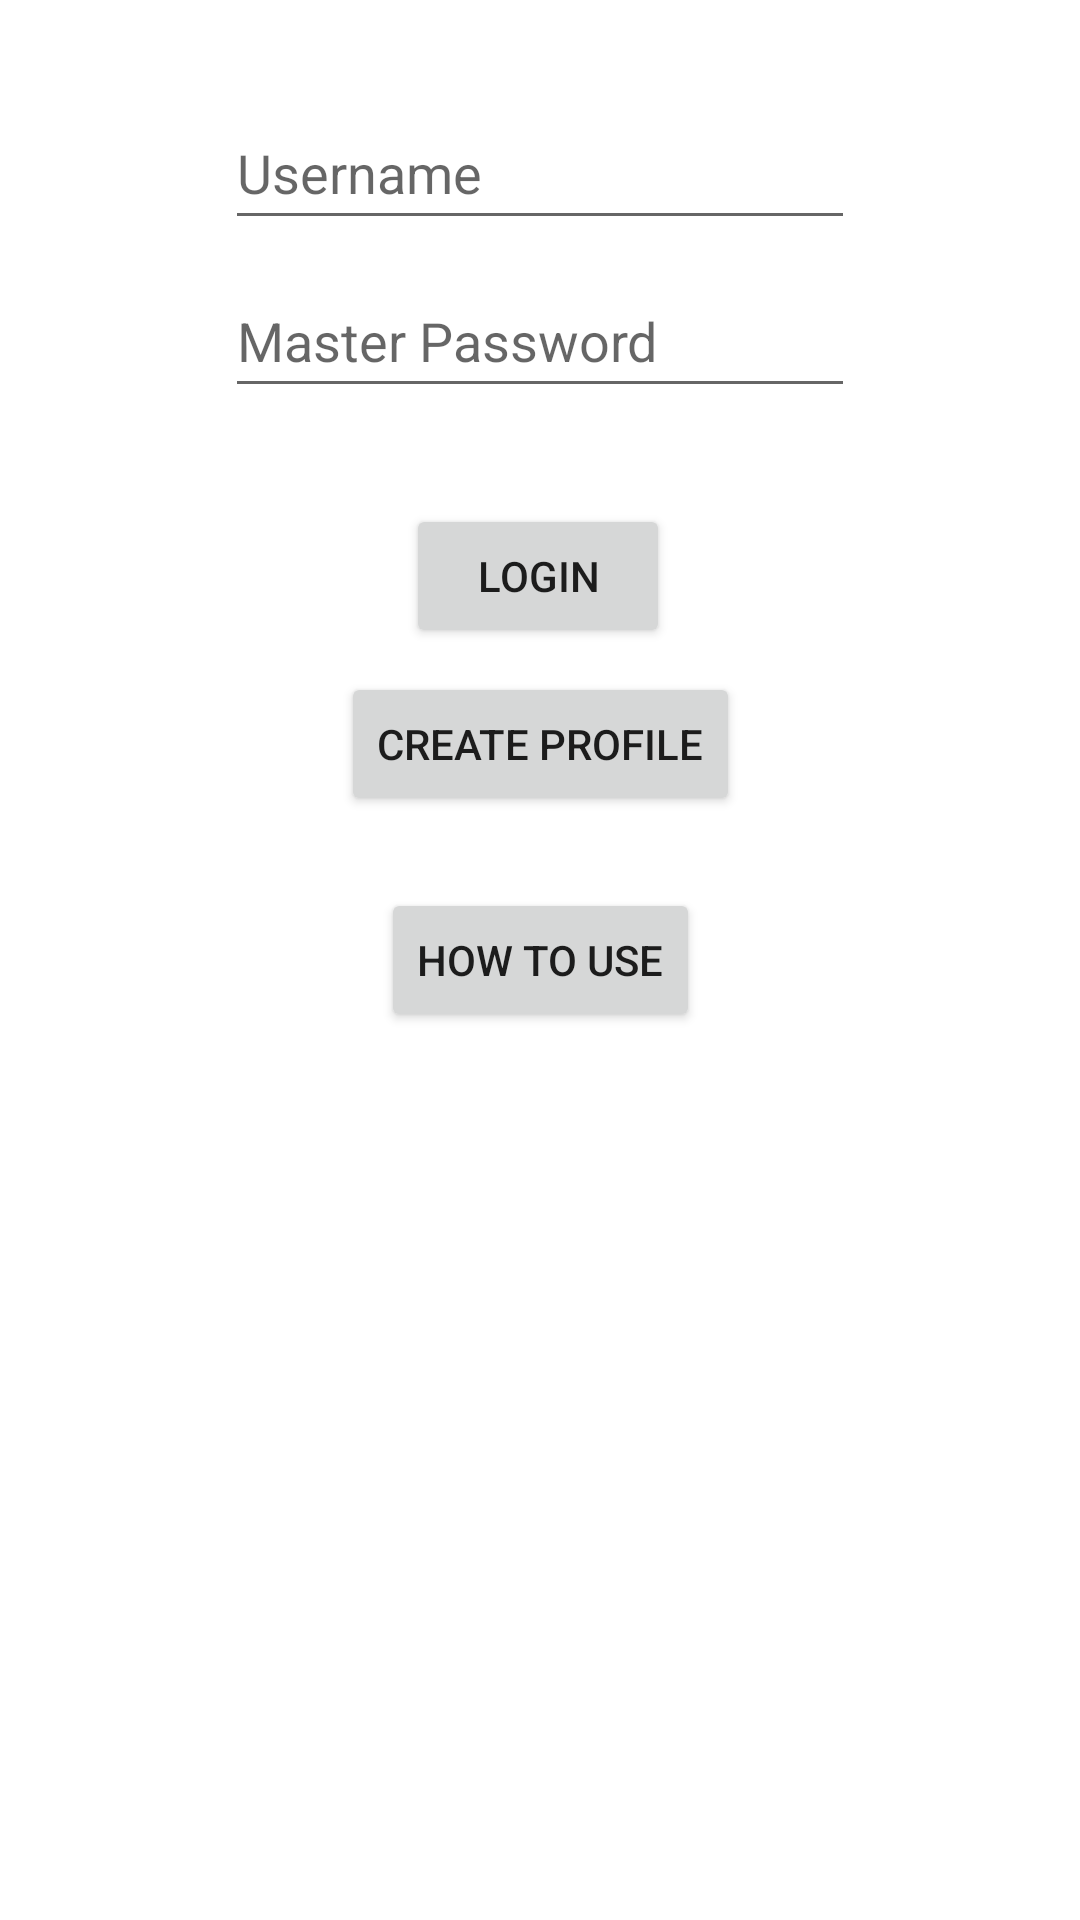

Layout XML and referenced resources for this Android screen:
<!-- AndroidManifest.xml: application theme Theme.Jpass -->
<!-- res/layout/activity_login.xml -->
<?xml version="1.0" encoding="utf-8"?>
<androidx.constraintlayout.widget.ConstraintLayout xmlns:android="http://schemas.android.com/apk/res/android"
    xmlns:app="http://schemas.android.com/apk/res-auto"
    xmlns:tools="http://schemas.android.com/tools"
    android:layout_width="match_parent"
    android:layout_height="match_parent"
    tools:context=".LoginActivity">

    <Button
        android:id="@+id/bt_login"
        android:layout_width="wrap_content"
        android:layout_height="wrap_content"
        android:layout_marginTop="32dp"
        android:text="LOGIN"
        app:layout_constraintEnd_toEndOf="parent"
        app:layout_constraintHorizontal_bias="0.498"
        app:layout_constraintStart_toStartOf="parent"
        app:layout_constraintTop_toBottomOf="@+id/pw_login" />

    <EditText
        android:id="@+id/et_username"
        android:layout_width="wrap_content"
        android:layout_height="wrap_content"
        android:layout_marginTop="32dp"
        android:ems="10"
        android:hint="@string/prof_name"
        android:inputType="textPersonName"
        android:minHeight="48dp"
        app:layout_constraintEnd_toEndOf="parent"
        app:layout_constraintStart_toStartOf="parent"
        app:layout_constraintTop_toTopOf="parent" />

    <EditText
        android:id="@+id/pw_login"
        android:layout_width="wrap_content"
        android:layout_height="wrap_content"
        android:layout_marginTop="8dp"
        android:ems="10"
        android:hint="@string/master_password"
        android:inputType="textPassword"
        android:minHeight="48dp"
        app:layout_constraintEnd_toEndOf="parent"
        app:layout_constraintStart_toStartOf="parent"
        app:layout_constraintTop_toBottomOf="@+id/et_username" />

    <Button
        android:id="@+id/bt_create"
        android:layout_width="wrap_content"
        android:layout_height="wrap_content"
        android:layout_marginTop="8dp"
        android:text="CREATE PROFILE"
        app:layout_constraintEnd_toEndOf="parent"
        app:layout_constraintStart_toStartOf="parent"
        app:layout_constraintTop_toBottomOf="@+id/bt_login" />

    <Button
        android:id="@+id/bt_howTo"
        android:layout_width="wrap_content"
        android:layout_height="wrap_content"
        android:layout_marginTop="24dp"
        android:text="How to Use"
        app:layout_constraintEnd_toEndOf="parent"
        app:layout_constraintStart_toStartOf="parent"
        app:layout_constraintTop_toBottomOf="@+id/bt_create" />
</androidx.constraintlayout.widget.ConstraintLayout>
<!-- resources referenced by this layout -->
<resources>
  <string name="master_password">Master Password</string>
  <string name="prof_name">Username</string>
  <style name="Theme.Jpass" parent="Theme.MaterialComponents.DayNight.DarkActionBar">
          
          <item name="colorPrimary">@color/purple_500</item>
          <item name="colorPrimaryVariant">@color/purple_700</item>
          <item name="colorOnPrimary">@color/white</item>
          
          <item name="colorSecondary">@color/teal_200</item>
          <item name="colorSecondaryVariant">@color/teal_700</item>
          <item name="colorOnSecondary">@color/black</item>
          
          <item name="android:statusBarColor" tools:targetApi="l">?attr/colorPrimaryVariant</item>
          
      </style>
  <!-- not gathered from this repository: default colours our renderer supplied (Android Studio template values) -->
  <color name="purple_500">#FF6200EE</color>
  <color name="purple_700">#FF3700B3</color>
  <color name="teal_200">#FF03DAC5</color>
  <color name="teal_700">#FF018786</color>
  <color name="black">#FF000000</color>
  <color name="white">#FFFFFFFF</color>
</resources>
